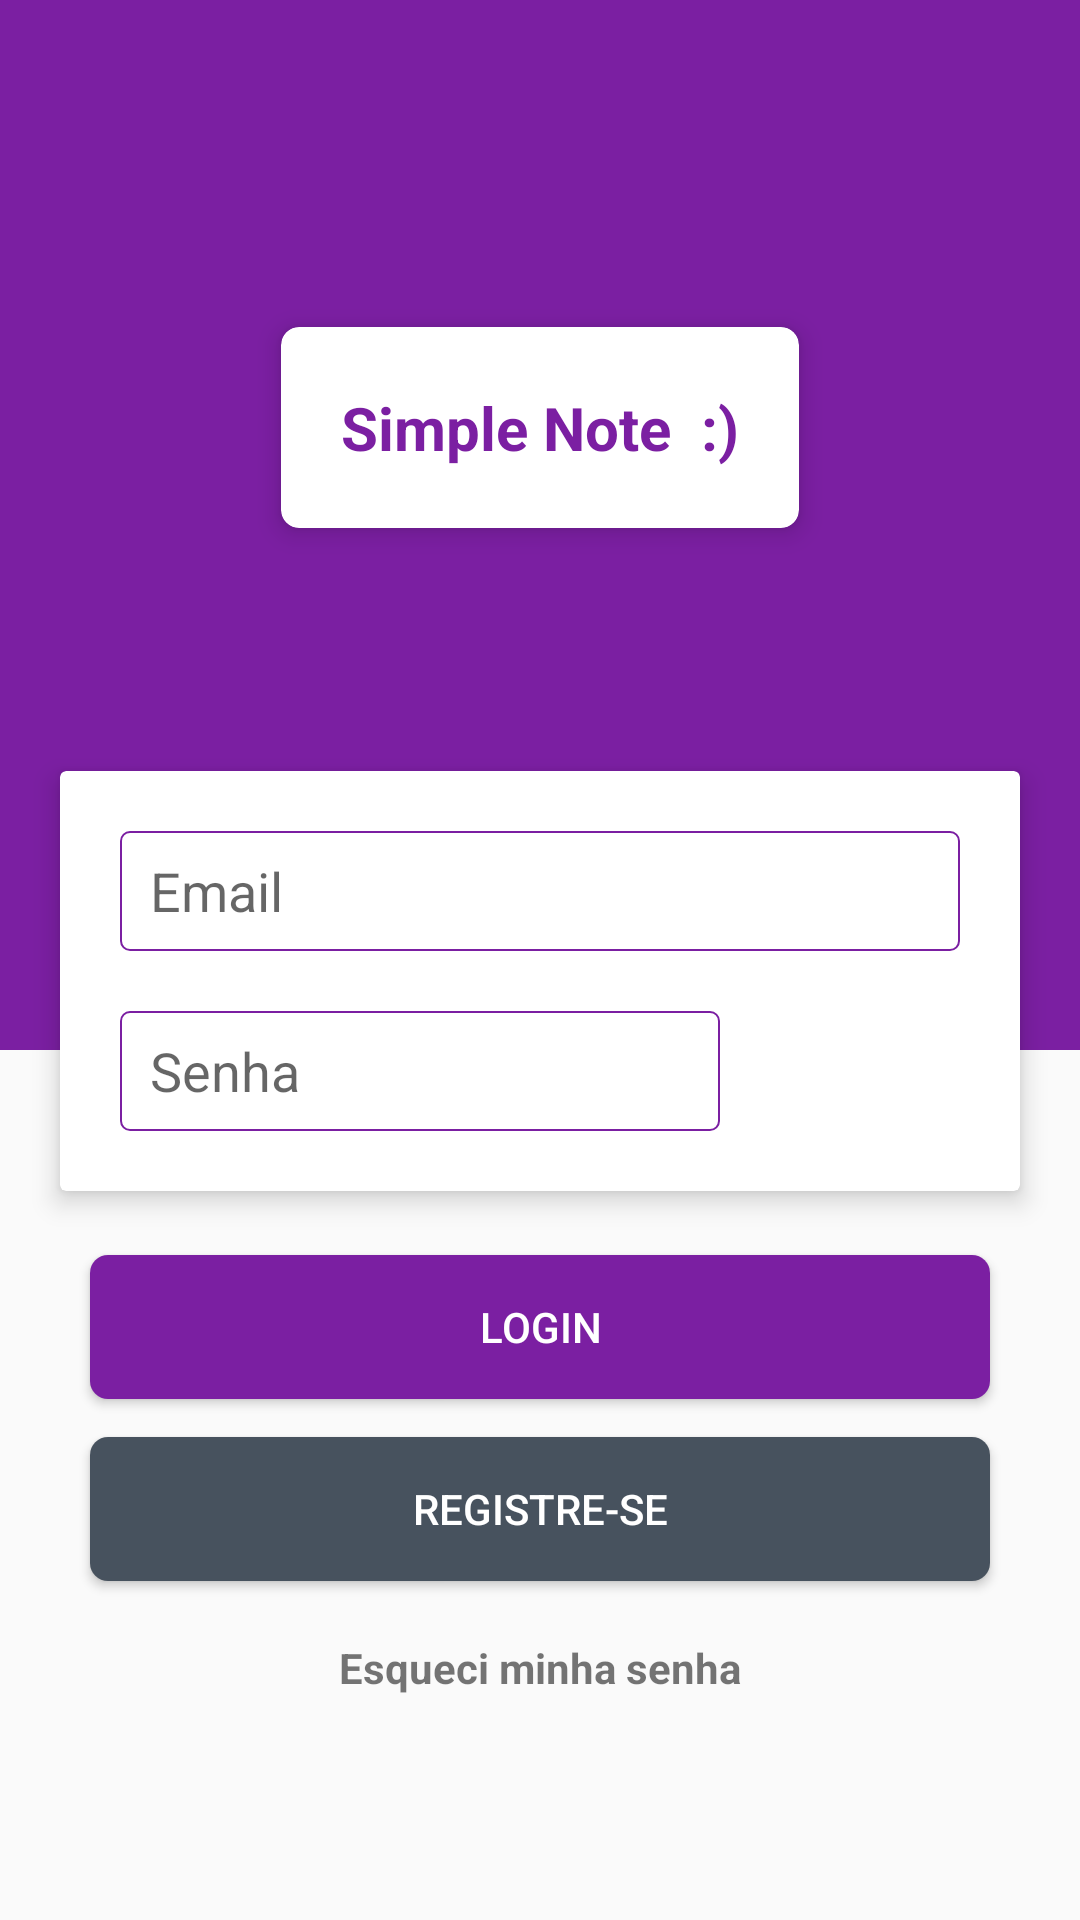

Layout XML and referenced resources for this Android screen:
<!-- AndroidManifest.xml: application theme AppTheme -->
<!-- res/layout/activity_login.xml -->
<?xml version="1.0" encoding="utf-8"?>
    <androidx.constraintlayout.widget.ConstraintLayout
        xmlns:android="http://schemas.android.com/apk/res/android"
        xmlns:app="http://schemas.android.com/apk/res-auto"
        xmlns:tools="http://schemas.android.com/tools"
        android:layout_height="match_parent"
        android:layout_width="match_parent"
        tools:context="com.example.simplenote.activity.LoginActivity">

        <Button
            android:id="@+id/btn_login"
            android:layout_width="300dp"
            android:layout_height="wrap_content"
            android:layout_below="@id/card_login"
            android:layout_centerHorizontal="true"
            android:background="@drawable/background_btn_login"
            android:onClick="loginMethod"
            android:text="Login"
            android:textColor="@android:color/white"
            app:layout_constraintBottom_toBottomOf="parent"
            app:layout_constraintStart_toStartOf="parent"
            app:layout_constraintTop_toBottomOf="@+id/card_login"
            app:layout_constraintVertical_bias="0.110000014"
            app:layout_constraintEnd_toEndOf="parent" />

    <ImageView
        android:id="@+id/imageView2"
        android:layout_width="match_parent"
        android:layout_height="350dp"
        android:layout_alignParentTop="true"
        android:layout_alignParentEnd="true"
        android:background="#7B1FA2"
        app:layout_constraintBottom_toBottomOf="parent"
        app:layout_constraintEnd_toEndOf="parent"
        app:layout_constraintStart_toStartOf="parent"
        app:layout_constraintTop_toTopOf="parent"
        app:layout_constraintVertical_bias="0.0" />


    <Button
        android:id="@+id/btn_register"
        android:layout_width="300dp"
        android:layout_height="wrap_content"
        android:layout_below="@id/btn_login"
        android:layout_centerHorizontal="true"
        android:background="@drawable/background_btn_cancel"
        android:onClick="nextActivityRegister"
        android:text="Registre-se"
        android:textColor="@android:color/white"
        app:layout_constraintBottom_toBottomOf="parent"
        app:layout_constraintEnd_toEndOf="parent"
        app:layout_constraintStart_toStartOf="parent"
        app:layout_constraintTop_toBottomOf="@+id/btn_login"
        app:layout_constraintVertical_bias="0.100000024" />


    <androidx.cardview.widget.CardView
        android:id="@+id/card_title_login"
        android:layout_width="wrap_content"
        android:layout_height="wrap_content"
        android:layout_above="@id/card_login"
        android:layout_centerHorizontal="true"
        app:cardCornerRadius="6dp"
        app:cardElevation="5dp"
        app:layout_constraintBottom_toBottomOf="parent"
        app:layout_constraintEnd_toEndOf="parent"
        app:layout_constraintStart_toStartOf="parent"
        app:layout_constraintTop_toTopOf="parent"
        app:layout_constraintVertical_bias="0.19">

        <RelativeLayout
            android:layout_width="match_parent"
            android:layout_height="match_parent"
            android:layout_margin="20dp">

            <TextView
                android:id="@+id/textView3"
                android:layout_width="wrap_content"
                android:layout_height="wrap_content"
                android:layout_centerHorizontal="true"
                android:text="Simple Note  :)"
                android:textColor="#7B1FA2"
                android:textSize="20sp"
                android:textStyle="bold" />

        </RelativeLayout>
    </androidx.cardview.widget.CardView>

    <androidx.cardview.widget.CardView
        android:id="@+id/card_login"
        android:layout_width="match_parent"
        android:layout_height="wrap_content"
        android:layout_below="@id/imageView2"
        android:layout_alignStart="@id/imageView2"
        android:layout_alignEnd="@id/imageView2"
        android:layout_marginStart="20dp"
        android:layout_marginEnd="20dp"
        app:cardElevation="5dp"
        app:layout_constraintBottom_toBottomOf="parent"
        app:layout_constraintEnd_toEndOf="@+id/imageView2"
        app:layout_constraintStart_toStartOf="@+id/imageView2"
        app:layout_constraintTop_toBottomOf="@+id/card_title_login"
        app:layout_constraintVertical_bias="0.25">

        <RelativeLayout
            android:layout_width="match_parent"
            android:layout_height="match_parent">


            <EditText
                android:id="@+id/edt_email_login"
                android:layout_width="match_parent"
                android:layout_height="40dp"
                android:layout_marginStart="20sp"
                android:layout_marginTop="20sp"
                android:layout_marginEnd="20sp"
                android:layout_marginBottom="20sp"
                android:background="@drawable/background_edit_register"
                android:ems="10"
                android:hint="Email"

                android:inputType="textEmailAddress"
                android:paddingStart="10dp"
                android:singleLine="true"
                android:textColor="#6C6B6B" />

            <EditText
                android:id="@+id/edt_password_login"
                android:layout_width="200dp"
                android:layout_height="40dp"
                android:layout_below="@+id/edt_email_login"
                android:layout_alignStart="@id/edt_email_login"
                android:layout_marginBottom="20sp"
                android:background="@drawable/background_edit_register"
                android:ems="10"
                android:hint="Senha"
                android:inputType="numberPassword"
                android:maxLength="6"
                android:paddingStart="10dp"
                android:singleLine="true"
                android:textColor="@android:color/black" />
        </RelativeLayout>
    </androidx.cardview.widget.CardView>


    <TextView
        android:id="@+id/textView2"
        android:layout_width="wrap_content"
        android:layout_height="30dp"
        android:layout_below="@id/btn_register"
        android:layout_centerHorizontal="true"
        android:clickable="true"
        android:gravity="center"
        android:onClick="recoveryMethod"

        android:text="Esqueci minha senha"
        android:textAlignment="center"
        android:textStyle="bold"
        app:layout_constraintBottom_toBottomOf="parent"
        app:layout_constraintEnd_toEndOf="parent"
        app:layout_constraintStart_toStartOf="parent"
        app:layout_constraintTop_toBottomOf="@+id/btn_register"
        app:layout_constraintVertical_bias="0.17000002" />
    </androidx.constraintlayout.widget.ConstraintLayout>
<!-- resources referenced by this layout -->
<resources>
  <!-- drawable background_btn_cancel (drawable) -->
  <?xml version="1.0" encoding="utf-8"?>
  <ripple
      xmlns:android="http://schemas.android.com/apk/res/android"
      android:color="?android:colorControlHighlight">
  
      <item android:id="@+id/mask">
          <shape android:name="shape_unselected">
              <solid android:color="#47525E"/>
              <corners android:radius="6dp"/>
          </shape>
  
      </item>
  </ripple>
  <!-- drawable background_btn_login (drawable) -->
  <?xml version="1.0" encoding="utf-8"?>
  <ripple
      xmlns:android="http://schemas.android.com/apk/res/android"
      android:color="?android:colorControlHighlight">
  
      <item android:id="@+id/mask">
          <shape android:name="shape_unselected">
              <solid android:color="#7B1FA2"/>
              <corners android:radius="6dp"/>
          </shape>
  
      </item>
  </ripple>
  <!-- drawable background_edit_register (drawable) -->
  <shape xmlns:android="http://schemas.android.com/apk/res/android" >
  
      <solid android:color="#ffffff" />
  
      <corners
          android:topLeftRadius="3dp"
          android:topRightRadius="3dp"
          android:bottomLeftRadius="3dp"
          android:bottomRightRadius="3dp"/>
      <stroke
          android:width="0.5dp"
          android:color="#7B1FA2"/>
  
  </shape>
  <style name="AppTheme" parent="Theme.AppCompat.Light.NoActionBar">
          
          <item name="colorPrimary">@color/colorPrimary</item>
          <item name="colorPrimaryDark">@color/colorPrimaryDark</item>
          <item name="colorAccent">@color/colorAccent</item>
      </style>
  <color name="colorPrimary">#6a1b9a</color>
  <color name="colorPrimaryDark">#38006b</color>
  <color name="colorAccent">#8E24AA</color>
</resources>
